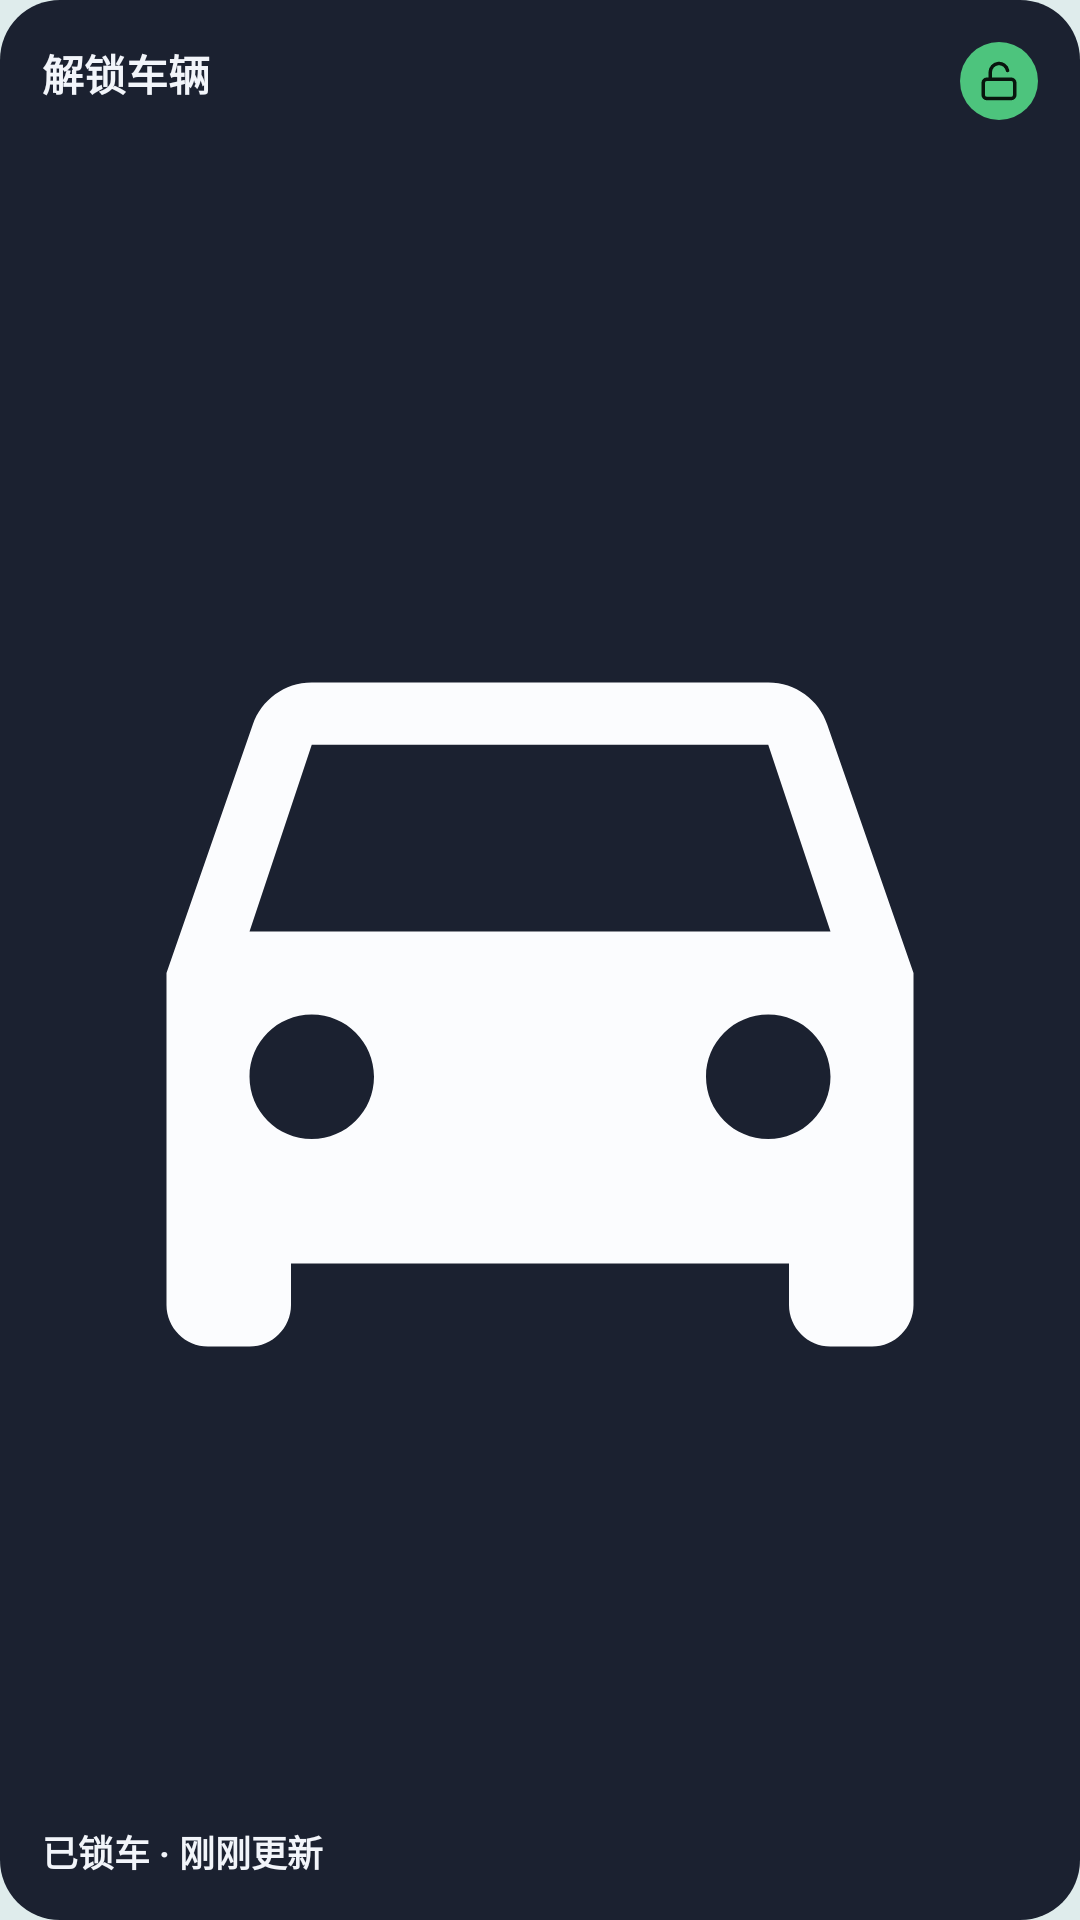

Here is an Android app screen rendered from its layout file. Give the layout XML and the strings, colors and styles it references.
<!-- AndroidManifest.xml: application theme Theme.LeapControl -->
<!-- res/layout/widget_lock_preview.xml -->
<?xml version="1.0" encoding="utf-8"?>
<LinearLayout xmlns:android="http://schemas.android.com/apk/res/android"
    android:layout_width="match_parent"
    android:layout_height="match_parent"
    android:orientation="vertical"
    android:background="@drawable/widget_preview_bg"
    android:padding="14dp">

    <LinearLayout
        android:layout_width="match_parent"
        android:layout_height="wrap_content"
        android:orientation="horizontal"
        android:gravity="end">

        <TextView
            android:layout_width="0dp" android:layout_height="wrap_content" android:layout_weight="1"
            android:text="@string/widget_unlock_label" android:textColor="#FFF2F5FA"
            android:textSize="14sp" android:textStyle="bold" android:maxLines="1" />
        <ImageView
            android:layout_width="26dp"
            android:layout_height="26dp"
            android:padding="6dp"
            android:src="@drawable/ic_widget_lock_open"
            android:background="@drawable/widget_preview_badge"
            android:contentDescription="@null"
            android:tint="#FF08150D" />
    </LinearLayout>

    <ImageView
        android:layout_width="match_parent"
        android:layout_height="0dp"
        android:layout_weight="1"
        android:layout_marginVertical="4dp"
        android:src="@drawable/ic_widget_car"
        android:scaleType="fitCenter"
        android:contentDescription="@null"
        android:tint="#47F2F5FA" />

    <TextView
        android:layout_width="wrap_content"
        android:layout_height="wrap_content"
        android:text="@string/widget_preview_status"
        android:textColor="#FFF2F5FA"
        android:maxLines="1"
        android:textSize="12sp"
        android:textStyle="bold" />
</LinearLayout>
<!-- resources referenced by this layout -->
<resources>
  <!-- drawable ic_widget_car (drawable) -->
  <?xml version="1.0" encoding="utf-8"?>
  <vector xmlns:android="http://schemas.android.com/apk/res/android"
      android:width="24dp"
      android:height="24dp"
      android:viewportWidth="24"
      android:viewportHeight="24">
      <path
          android:fillColor="#FFFFFFFF"
          android:pathData="M18.92,6.01C18.72,5.42 18.16,5 17.5,5h-11c-0.66,0 -1.21,0.42 -1.42,1.01L3,12v8c0,0.55 0.45,1 1,1h1c0.55,0 1,-0.45 1,-1v-1h12v1c0,0.55 0.45,1 1,1h1c0.55,0 1,-0.45 1,-1v-8l-2.08,-5.99zM6.5,16c-0.83,0 -1.5,-0.67 -1.5,-1.5S5.67,13 6.5,13s1.5,0.67 1.5,1.5S7.33,16 6.5,16zM17.5,16c-0.83,0 -1.5,-0.67 -1.5,-1.5s0.67,-1.5 1.5,-1.5 1.5,0.67 1.5,1.5 -0.67,1.5 -1.5,1.5zM5,11l1.5,-4.5h11L19,11H5z" />
  </vector>
  <!-- drawable ic_widget_lock_open (drawable) -->
  <?xml version="1.0" encoding="utf-8"?>
  <vector xmlns:android="http://schemas.android.com/apk/res/android"
      android:width="24dp"
      android:height="24dp"
      android:viewportWidth="24"
      android:viewportHeight="24">
      <path
          android:fillColor="#00000000"
          android:pathData="M5,11 L19,11 A2,2 0,0 1,21 13 L21,20 A2,2 0,0 1,19 22 L5,22 A2,2 0,0 1,3 20 L3,13 A2,2 0,0 1,5 11 Z"
          android:strokeColor="#FFFFFFFF"
          android:strokeLineCap="round"
          android:strokeLineJoin="round"
          android:strokeWidth="2" />
      <path
          android:fillColor="#00000000"
          android:pathData="M7,11 L7,7 A5,5 0,0 1,16.9 6"
          android:strokeColor="#FFFFFFFF"
          android:strokeLineCap="round"
          android:strokeLineJoin="round"
          android:strokeWidth="2" />
  </vector>
  <!-- drawable widget_preview_badge (drawable) -->
  <?xml version="1.0" encoding="utf-8"?>
  <shape xmlns:android="http://schemas.android.com/apk/res/android" android:shape="oval">
      <solid android:color="#FF4DC47D" />
  </shape>
  <!-- drawable widget_preview_bg (drawable) -->
  <?xml version="1.0" encoding="utf-8"?>
  <shape xmlns:android="http://schemas.android.com/apk/res/android"
      android:shape="rectangle">
      <corners android:radius="20dp" />
      <solid android:color="#FF1B2130" />
  </shape>
  <string name="widget_preview_status">已锁车 · 刚刚更新</string>
  <string name="widget_unlock_label">解锁车辆</string>
  <style name="Theme.LeapControl" parent="android:Theme.Material.NoActionBar">
          
          <item name="android:windowBackground">@color/splash_background</item>
          <item name="android:windowSplashScreenBackground">@color/splash_background</item>
          <item name="android:windowSplashScreenAnimatedIcon">@drawable/ic_splash_brand</item>
      </style>
  <color name="splash_background">#DFECEC</color>
  <!-- drawable ic_splash_brand: png bitmap (drawable-night-nodpi, 82131 bytes) -->
</resources>
